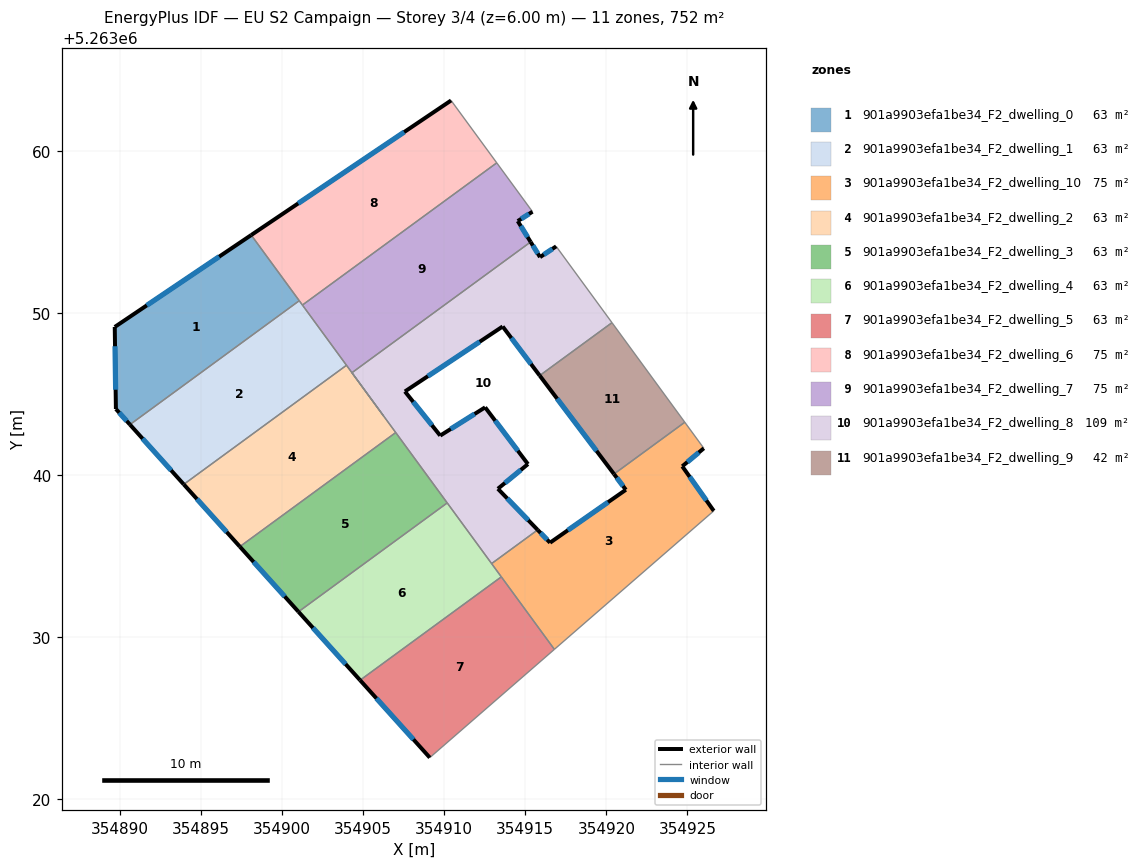
=== STOREY PLAN SPEC (per zone: floor XY polygon, exterior-wall plan segments, windows/doors) ===
zone 1: 901a9903efa1be34_F2_dwelling_0  (62.7 m²)
  floor: (354898.09, 5263054.80) (354901.05, 5263050.75) (354890.61, 5263043.10) (354889.74, 5263044.07) (354889.67, 5263049.13)
  exterior wall: (354889.67, 5263049.13) – (354889.74, 5263044.07)  [5.1 m]
    window: (354889.69, 5263047.94) – (354889.73, 5263045.25)  [4.3 m²]
  exterior wall: (354898.09, 5263054.80) – (354889.67, 5263049.13)  [10.2 m]
    window: (354896.11, 5263053.46) – (354891.65, 5263050.46)  [8.6 m²]
  exterior wall: (354889.74, 5263044.07) – (354890.61, 5263043.10)  [1.3 m]
    window: (354889.95, 5263043.84) – (354890.41, 5263043.33)  [1.1 m²]
  interior walls: 2
zone 2: 901a9903efa1be34_F2_dwelling_1  (62.6 m²)
  floor: (354901.05, 5263050.75) (354903.97, 5263046.76) (354893.93, 5263039.42) (354890.61, 5263043.10)
  exterior wall: (354890.61, 5263043.10) – (354893.93, 5263039.42)  [5.0 m]
    window: (354891.39, 5263042.24) – (354893.15, 5263040.28)  [4.2 m²]
  interior walls: 6
zone 3: 901a9903efa1be34_F2_dwelling_10  (75.2 m²)
  floor: (354926.02, 5263041.64) (354924.68, 5263040.53) (354926.63, 5263037.78) (354916.79, 5263029.24) (354912.92, 5263034.53) (354915.76, 5263036.61) (354916.53, 5263035.82) (354921.20, 5263039.08) (354920.47, 5263040.05) (354924.84, 5263043.25)
  exterior wall: (354916.53, 5263035.82) – (354915.76, 5263036.61)  [1.1 m]
    window: (354916.35, 5263036.00) – (354915.94, 5263036.42)  [0.9 m²]
  exterior wall: (354921.20, 5263039.08) – (354916.53, 5263035.82)  [5.7 m]
    window: (354920.11, 5263038.31) – (354917.63, 5263036.58)  [4.8 m²]
  exterior wall: (354920.47, 5263040.05) – (354921.20, 5263039.08)  [1.2 m]
    window: (354920.64, 5263039.82) – (354921.03, 5263039.31)  [1.0 m²]
  exterior wall: (354924.68, 5263040.53) – (354926.02, 5263041.64)  [1.7 m]
    window: (354925.00, 5263040.79) – (354925.70, 5263041.38)  [1.5 m²]
  exterior wall: (354926.63, 5263037.78) – (354924.68, 5263040.53)  [3.4 m]
    window: (354926.17, 5263038.42) – (354925.14, 5263039.88)  [2.8 m²]
  interior walls: 6
zone 4: 901a9903efa1be34_F2_dwelling_2  (62.6 m²)
  floor: (354903.97, 5263046.76) (354907.01, 5263042.61) (354897.39, 5263035.57) (354893.93, 5263039.42)
  exterior wall: (354893.93, 5263039.42) – (354897.39, 5263035.57)  [5.2 m]
    window: (354894.74, 5263038.51) – (354896.58, 5263036.48)  [4.4 m²]
  interior walls: 4
zone 5: 901a9903efa1be34_F2_dwelling_3  (62.6 m²)
  floor: (354907.01, 5263042.61) (354910.18, 5263038.27) (354901.01, 5263031.55) (354897.39, 5263035.57)
  exterior wall: (354897.39, 5263035.57) – (354901.01, 5263031.55)  [5.4 m]
    window: (354898.24, 5263034.63) – (354900.16, 5263032.50)  [4.6 m²]
  interior walls: 3
zone 6: 901a9903efa1be34_F2_dwelling_4  (62.7 m²)
  floor: (354910.18, 5263038.27) (354913.52, 5263033.71) (354904.81, 5263027.33) (354901.01, 5263031.55)
  exterior wall: (354901.01, 5263031.55) – (354904.81, 5263027.33)  [5.7 m]
    window: (354901.90, 5263030.56) – (354903.91, 5263028.32)  [4.8 m²]
  interior walls: 4
zone 7: 901a9903efa1be34_F2_dwelling_5  (62.6 m²)
  floor: (354913.52, 5263033.71) (354916.79, 5263029.24) (354909.11, 5263022.56) (354904.81, 5263027.33)
  exterior wall: (354904.81, 5263027.33) – (354909.11, 5263022.56)  [6.4 m]
    window: (354905.82, 5263026.21) – (354908.10, 5263023.68)  [5.4 m²]
  interior walls: 3
zone 8: 901a9903efa1be34_F2_dwelling_6  (75.2 m²)
  floor: (354910.42, 5263063.10) (354913.24, 5263059.25) (354901.25, 5263050.48) (354898.09, 5263054.80)
  exterior wall: (354910.42, 5263063.10) – (354898.09, 5263054.80)  [14.9 m]
    window: (354907.53, 5263061.15) – (354900.99, 5263056.75)  [12.5 m²]
  interior walls: 4
zone 9: 901a9903efa1be34_F2_dwelling_7  (75.2 m²)
  floor: (354913.24, 5263059.25) (354915.44, 5263056.24) (354914.53, 5263055.66) (354915.33, 5263054.37) (354904.30, 5263046.30) (354901.41, 5263050.26) (354901.30, 5263050.41) (354901.25, 5263050.48)
  exterior wall: (354914.53, 5263055.66) – (354915.44, 5263056.24)  [1.1 m]
    window: (354914.75, 5263055.79) – (354915.23, 5263056.10)  [0.9 m²]
  exterior wall: (354915.33, 5263054.37) – (354914.53, 5263055.66)  [1.5 m]
    window: (354915.14, 5263054.67) – (354914.72, 5263055.36)  [1.3 m²]
  interior walls: 9
zone 10: 901a9903efa1be34_F2_dwelling_8  (108.7 m²)
  floor: (354916.91, 5263054.10) (354920.35, 5263049.39) (354915.89, 5263046.13) (354913.60, 5263049.16) (354907.57, 5263045.15) (354909.75, 5263042.42) (354912.52, 5263044.17) (354915.16, 5263040.67) (354913.31, 5263039.14) (354915.76, 5263036.61) (354912.92, 5263034.53) (354904.30, 5263046.30) (354915.33, 5263054.37) (354915.91, 5263053.43)
  exterior wall: (354915.91, 5263053.43) – (354915.33, 5263054.37)  [1.1 m]
    window: (354915.77, 5263053.65) – (354915.47, 5263054.15)  [0.9 m²]
  exterior wall: (354916.91, 5263054.10) – (354915.91, 5263053.43)  [1.2 m]
    window: (354916.67, 5263053.94) – (354916.14, 5263053.59)  [1.0 m²]
  exterior wall: (354913.60, 5263049.16) – (354915.89, 5263046.13)  [3.8 m]
    window: (354914.14, 5263048.44) – (354915.35, 5263046.84)  [3.2 m²]
  exterior wall: (354907.57, 5263045.15) – (354913.60, 5263049.16)  [7.2 m]
    window: (354908.99, 5263046.09) – (354912.19, 5263048.21)  [6.1 m²]
  exterior wall: (354909.75, 5263042.42) – (354907.57, 5263045.15)  [3.5 m]
    window: (354909.24, 5263043.06) – (354908.08, 5263044.51)  [2.9 m²]
  exterior wall: (354912.52, 5263044.17) – (354909.75, 5263042.42)  [3.3 m]
    window: (354911.87, 5263043.76) – (354910.40, 5263042.83)  [2.8 m²]
  exterior wall: (354915.16, 5263040.67) – (354912.52, 5263044.17)  [4.4 m]
    window: (354914.54, 5263041.49) – (354913.14, 5263043.34)  [3.7 m²]
  exterior wall: (354913.31, 5263039.14) – (354915.16, 5263040.67)  [2.4 m]
    window: (354913.74, 5263039.50) – (354914.73, 5263040.31)  [2.0 m²]
  exterior wall: (354915.76, 5263036.61) – (354913.31, 5263039.14)  [3.5 m]
    window: (354915.19, 5263037.20) – (354913.89, 5263038.55)  [3.0 m²]
  interior walls: 7
zone 11: 901a9903efa1be34_F2_dwelling_9  (41.6 m²)
  floor: (354920.35, 5263049.39) (354924.84, 5263043.25) (354920.47, 5263040.05) (354915.89, 5263046.13)
  exterior wall: (354915.89, 5263046.13) – (354920.47, 5263040.05)  [7.6 m]
    window: (354916.96, 5263044.70) – (354919.40, 5263041.48)  [6.4 m²]
  interior walls: 3

=== DERIVED (storey summary) ===
Building: EU S2 Campaign
Storey: 3 of 4  (floor level z = 6.00 m)
Storey gross floor area: 751.8 m²
Zones on this storey: 11
  - 901a9903efa1be34_F2_dwelling_0: floor 62.7 m²; exterior wall 16.5 m (49.5 m²); 3 window(s) 13.9 m²; WWR 28.1%
  - 901a9903efa1be34_F2_dwelling_1: floor 62.6 m²; exterior wall 5.0 m (14.9 m²); 1 window(s) 4.2 m²; WWR 28.1%
  - 901a9903efa1be34_F2_dwelling_10: floor 75.2 m²; exterior wall 13.1 m (39.4 m²); 5 window(s) 11.1 m²; WWR 28.1%
  - 901a9903efa1be34_F2_dwelling_2: floor 62.6 m²; exterior wall 5.2 m (15.5 m²); 1 window(s) 4.4 m²; WWR 28.1%
  - 901a9903efa1be34_F2_dwelling_3: floor 62.6 m²; exterior wall 5.4 m (16.2 m²); 1 window(s) 4.6 m²; WWR 28.1%
  - 901a9903efa1be34_F2_dwelling_4: floor 62.7 m²; exterior wall 5.7 m (17.0 m²); 1 window(s) 4.8 m²; WWR 28.1%
  - 901a9903efa1be34_F2_dwelling_5: floor 62.6 m²; exterior wall 6.4 m (19.3 m²); 1 window(s) 5.4 m²; WWR 28.1%
  - 901a9903efa1be34_F2_dwelling_6: floor 75.2 m²; exterior wall 14.9 m (44.6 m²); 1 window(s) 12.5 m²; WWR 28.1%
  - 901a9903efa1be34_F2_dwelling_7: floor 75.2 m²; exterior wall 2.6 m (7.8 m²); 2 window(s) 2.2 m²; WWR 28.1%
  - 901a9903efa1be34_F2_dwelling_8: floor 108.7 m²; exterior wall 30.4 m (91.2 m²); 9 window(s) 25.7 m²; WWR 28.1%
  - 901a9903efa1be34_F2_dwelling_9: floor 41.6 m²; exterior wall 7.6 m (22.8 m²); 1 window(s) 6.4 m²; WWR 28.1%
Zone adjacency (shared interzone walls):
  - 901a9903efa1be34_F2_dwelling_0 ↔ 901a9903efa1be34_F2_dwelling_1
  - 901a9903efa1be34_F2_dwelling_0 ↔ 901a9903efa1be34_F2_dwelling_6
  - 901a9903efa1be34_F2_dwelling_1 ↔ 901a9903efa1be34_F2_dwelling_2
  - 901a9903efa1be34_F2_dwelling_1 ↔ 901a9903efa1be34_F2_dwelling_6
  - 901a9903efa1be34_F2_dwelling_1 ↔ 901a9903efa1be34_F2_dwelling_7
  - 901a9903efa1be34_F2_dwelling_10 ↔ 901a9903efa1be34_F2_dwelling_4
  - 901a9903efa1be34_F2_dwelling_10 ↔ 901a9903efa1be34_F2_dwelling_5
  - 901a9903efa1be34_F2_dwelling_10 ↔ 901a9903efa1be34_F2_dwelling_8
  - 901a9903efa1be34_F2_dwelling_10 ↔ 901a9903efa1be34_F2_dwelling_9
  - 901a9903efa1be34_F2_dwelling_2 ↔ 901a9903efa1be34_F2_dwelling_3
  - 901a9903efa1be34_F2_dwelling_2 ↔ 901a9903efa1be34_F2_dwelling_7
  - 901a9903efa1be34_F2_dwelling_2 ↔ 901a9903efa1be34_F2_dwelling_8
  - 901a9903efa1be34_F2_dwelling_3 ↔ 901a9903efa1be34_F2_dwelling_4
  - 901a9903efa1be34_F2_dwelling_3 ↔ 901a9903efa1be34_F2_dwelling_8
  - 901a9903efa1be34_F2_dwelling_4 ↔ 901a9903efa1be34_F2_dwelling_5
  - 901a9903efa1be34_F2_dwelling_4 ↔ 901a9903efa1be34_F2_dwelling_8
  - 901a9903efa1be34_F2_dwelling_6 ↔ 901a9903efa1be34_F2_dwelling_7
  - 901a9903efa1be34_F2_dwelling_7 ↔ 901a9903efa1be34_F2_dwelling_8
  - 901a9903efa1be34_F2_dwelling_8 ↔ 901a9903efa1be34_F2_dwelling_9